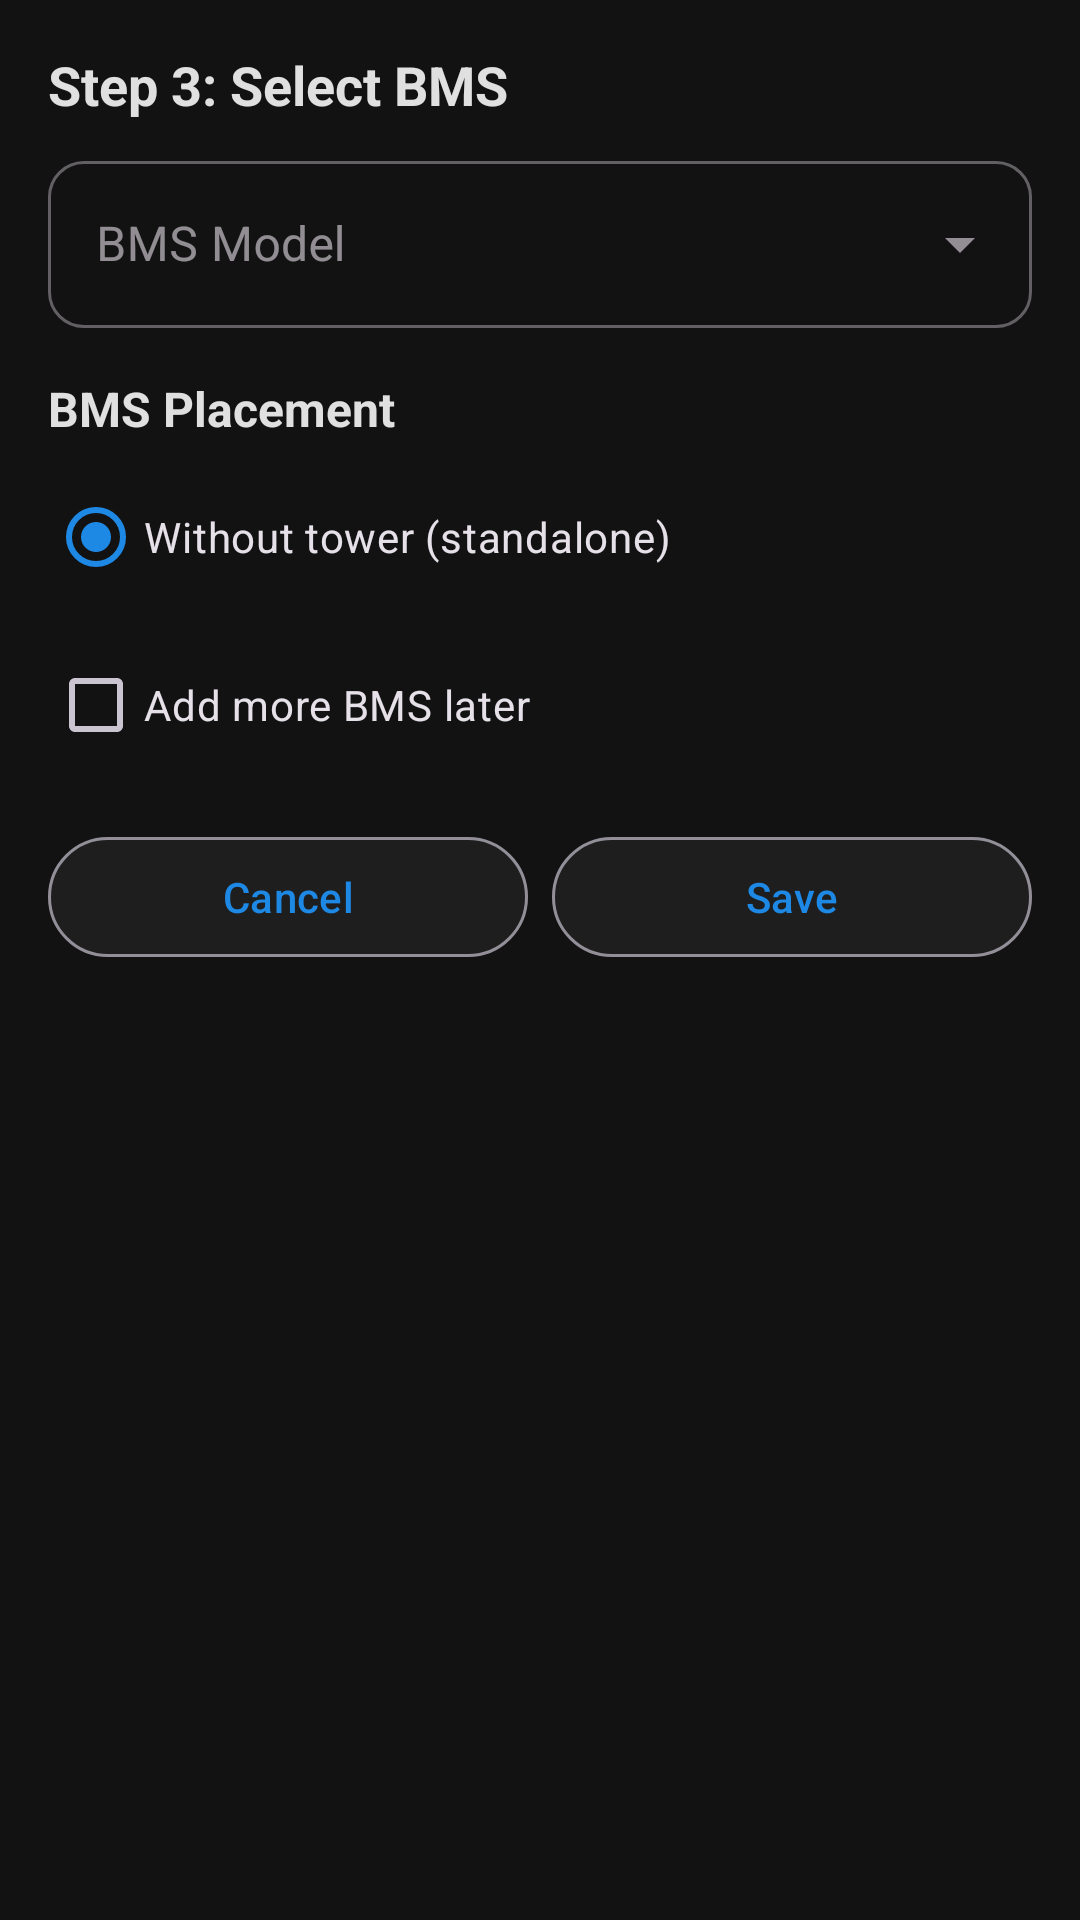

Here is an Android app screen rendered from its layout file. Give the layout XML and the strings, colors and styles it references.
<!-- AndroidManifest.xml: application theme Theme.PowerPlantAnalyser -->
<!-- res/layout/dialog_create_config_step3.xml -->
<?xml version="1.0" encoding="utf-8"?>
<androidx.core.widget.NestedScrollView xmlns:android="http://schemas.android.com/apk/res/android"
    xmlns:app="http://schemas.android.com/apk/res-auto"
    android:layout_width="match_parent"
    android:layout_height="wrap_content">

    <LinearLayout
        android:layout_width="match_parent"
        android:layout_height="wrap_content"
        android:orientation="vertical"
        android:padding="16dp">

        <TextView
            android:layout_width="match_parent"
            android:layout_height="wrap_content"
            android:text="@string/step_3_select_bms"
            android:textSize="18sp"
            android:textStyle="bold"
            android:textColor="@color/text_primary_dark"
            android:layout_marginBottom="8dp" />

        <com.google.android.material.textfield.TextInputLayout
            android:id="@+id/til_bms_model"
            style="@style/Widget.MaterialComponents.TextInputLayout.OutlinedBox.ExposedDropdownMenu"
            android:layout_width="match_parent"
            android:layout_height="wrap_content"
            android:hint="@string/bms_model">

            <AutoCompleteTextView
                android:id="@+id/act_bms_model"
                android:layout_width="match_parent"
                android:layout_height="wrap_content"
                android:inputType="none" />
        </com.google.android.material.textfield.TextInputLayout>

        <TextView
            android:layout_width="match_parent"
            android:layout_height="wrap_content"
            android:text="@string/bms_placement"
            android:textSize="16sp"
            android:textStyle="bold"
            android:textColor="@color/text_primary_dark"
            android:layout_marginTop="16dp"
            android:layout_marginBottom="8dp" />

        <RadioGroup
            android:id="@+id/radio_bms_placement"
            android:layout_width="match_parent"
            android:layout_height="wrap_content"
            android:orientation="vertical">

            <RadioButton
                android:id="@+id/radio_standalone"
                android:layout_width="match_parent"
                android:layout_height="wrap_content"
                android:text="@string/without_tower_standalone"
                android:checked="true" />

        </RadioGroup>

        <com.google.android.material.checkbox.MaterialCheckBox
            android:id="@+id/checkbox_add_more_bms"
            android:layout_width="match_parent"
            android:layout_height="wrap_content"
            android:layout_marginTop="8dp"
            android:text="@string/add_more_bms_later" />

        <LinearLayout
            android:layout_width="match_parent"
            android:layout_height="wrap_content"
            android:layout_marginTop="16dp"
            android:orientation="horizontal">

            <com.google.android.material.button.MaterialButton
                android:id="@+id/btn_cancel_step3"
                android:layout_width="0dp"
                android:layout_height="wrap_content"
                android:layout_marginEnd="8dp"
                android:layout_weight="1"
                android:text="@string/cancel"
                style="@style/Widget.Material3.Button.OutlinedButton"
                app:backgroundTint="@color/surface_dark" />

            <com.google.android.material.button.MaterialButton
                android:id="@+id/btn_save_config"
                android:layout_width="0dp"
                android:layout_height="wrap_content"
                android:layout_weight="1"
                android:text="@string/save"
                style="@style/Widget.Material3.Button.OutlinedButton"
                app:backgroundTint="@color/surface_dark" />
        </LinearLayout>

    </LinearLayout>
</androidx.core.widget.NestedScrollView>
<!-- resources referenced by this layout -->
<resources>
  <color name="surface_dark">#FF1E1E1E</color>
  <color name="text_primary_dark">#FFE0E0E0</color>
  <string name="add_more_bms_later">Add more BMS later</string>
  <string name="bms_model">BMS Model</string>
  <string name="bms_placement">BMS Placement</string>
  <string name="cancel">Cancel</string>
  <string name="save">Save</string>
  <string name="step_3_select_bms">Step 3: Select BMS</string>
  <string name="without_tower_standalone">Without tower (standalone)</string>
  <color name="primary">#FF1E88E5</color>
  <color name="primary_variant">#FF42A5F5</color>
  <color name="primary_dark">#FF0D47A1</color>
  <color name="white">#FFFFFFFF</color>
  <color name="secondary">#FF26A69A</color>
  <color name="secondary_variant">#FF00897B</color>
  <color name="background_dark">#FF121212</color>
  <color name="text_secondary_dark">#FFB0B0B0</color>
  <color name="text_hint_dark">#FF8A8A8A</color>
  <color name="text_input_dark">#FFE0E0E0</color>
  <style name="TextAppearance.App.Headline1" parent="TextAppearance.Material3.HeadlineLarge">
          <item name="android:textColor">@color/text_primary_dark</item>
      </style>
  <style name="TextAppearance.App.Headline2" parent="TextAppearance.Material3.HeadlineMedium">
          <item name="android:textColor">@color/text_primary_dark</item>
      </style>
  <style name="TextAppearance.App.Headline3" parent="TextAppearance.Material3.HeadlineSmall">
          <item name="android:textColor">@color/text_primary_dark</item>
      </style>
  <style name="TextAppearance.App.Subtitle1" parent="TextAppearance.Material3.TitleLarge">
          <item name="android:textColor">@color/text_primary_dark</item>
      </style>
  <style name="TextAppearance.App.Subtitle2" parent="TextAppearance.Material3.TitleMedium">
          <item name="android:textColor">@color/text_primary_dark</item>
      </style>
  <style name="TextAppearance.App.Body1" parent="TextAppearance.Material3.BodyLarge">
          <item name="android:textColor">@color/text_primary_dark</item>
      </style>
  <style name="TextAppearance.App.Body2" parent="TextAppearance.Material3.BodyMedium">
          <item name="android:textColor">@color/text_secondary_dark</item>
      </style>
  <style name="TextAppearance.App.Caption" parent="TextAppearance.Material3.BodySmall">
          <item name="android:textColor">@color/text_secondary_dark</item>
      </style>
  <style name="Widget.App.Button" parent="Widget.MaterialComponents.Button">
          <item name="android:textColor">@color/white</item>
          <item name="android:textAppearance">@style/TextAppearance.App.Button</item>
      </style>
  <style name="Widget.App.CardView" parent="Widget.MaterialComponents.CardView">
          <item name="cardBackgroundColor">@color/card_dark</item>
          <item name="cardElevation">2dp</item>
          <item name="cardCornerRadius">12dp</item>
      </style>
  <style name="ShapeAppearance.App.SmallComponent" parent="ShapeAppearance.MaterialComponents.SmallComponent">
          <item name="cornerFamily">rounded</item>
          <item name="cornerSize">12dp</item>
      </style>
  <style name="ShapeAppearance.App.MediumComponent" parent="ShapeAppearance.MaterialComponents.MediumComponent">
          <item name="cornerFamily">rounded</item>
          <item name="cornerSize">16dp</item>
      </style>
  <style name="ShapeAppearance.App.LargeComponent" parent="ShapeAppearance.MaterialComponents.LargeComponent">
          <item name="cornerFamily">rounded</item>
          <item name="cornerSize">24dp</item>
      </style>
  <color name="input_background_dark">#FF1E1E1E</color>
  <style name="TextAppearance.App.Button" parent="TextAppearance.MaterialComponents.Button">
          <item name="android:textColor">@color/white</item>
      </style>
  <color name="card_dark">#FF242424</color>
</resources>
